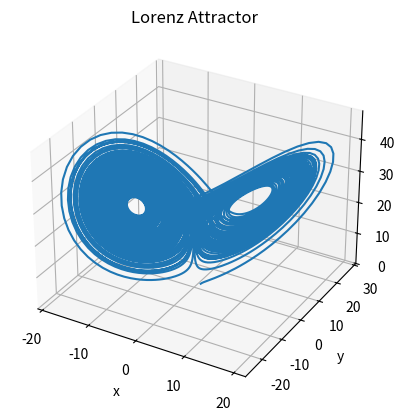
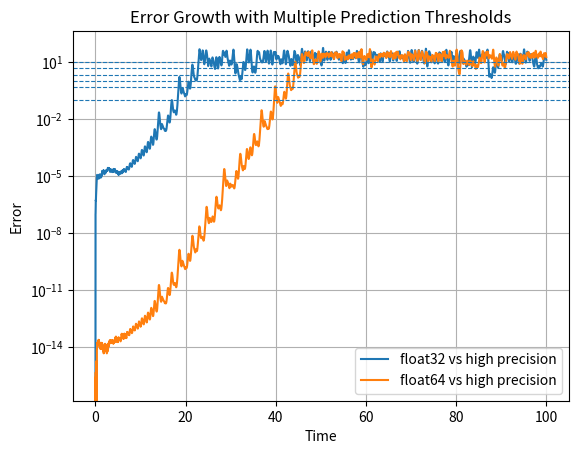
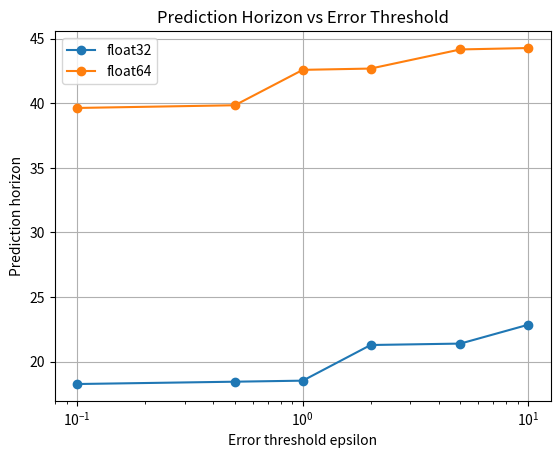
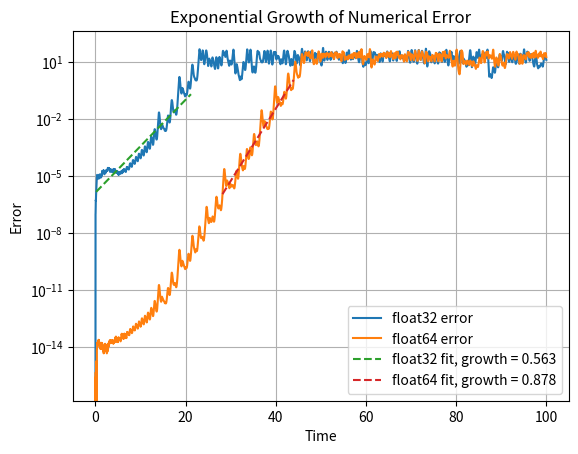
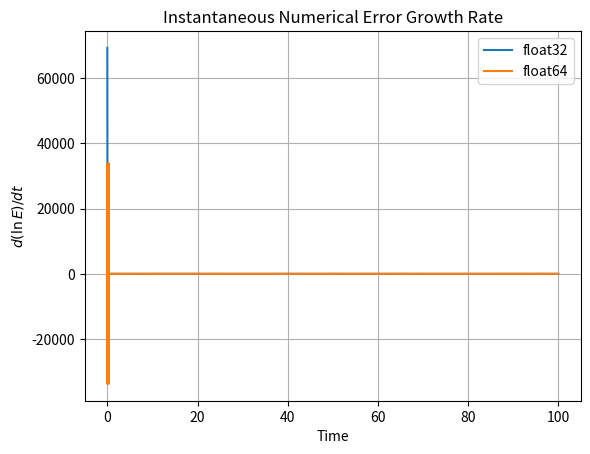

Write Python code to recreate these figures, in order.
import numpy as np
import matplotlib.pyplot as plt
import mpmath as mp


# ============================================================
# NumPy float32 / float64 Lorenz
# ============================================================

def lorenz_np(state, sigma=10.0, rho=28.0, beta=8.0 / 3.0):
    x, y, z = state

    dx = sigma * (y - x)
    dy = x * (rho - z) - y
    dz = x * y - beta * z

    return np.array([dx, dy, dz], dtype=state.dtype)


def rk4_step_np(state, dt):
    dt = state.dtype.type(dt)

    k1 = lorenz_np(state)
    k2 = lorenz_np(state + 0.5 * dt * k1)
    k3 = lorenz_np(state + 0.5 * dt * k2)
    k4 = lorenz_np(state + dt * k3)

    return state + (dt / 6.0) * (
        k1 + 2 * k2 + 2 * k3 + k4
    )


def simulate_np(initial_state, dtype, dt, T_final):
    steps = int(T_final / dt)

    state = np.array(initial_state, dtype=dtype)

    trajectory = np.zeros(
        (steps, 3),
        dtype=dtype
    )

    for i in range(steps):
        trajectory[i] = state
        state = rk4_step_np(state, dt)

    return trajectory


# ============================================================
# mpmath high-precision Lorenz
# ============================================================

def lorenz_mp(state):
    sigma = mp.mpf("10.0")
    rho = mp.mpf("28.0")
    beta = mp.mpf("8.0") / mp.mpf("3.0")

    x, y, z = state

    dx = sigma * (y - x)
    dy = x * (rho - z) - y
    dz = x * y - beta * z

    return [dx, dy, dz]


def rk4_step_mp(state, dt):
    k1 = lorenz_mp(state)

    k2_state = [
        state[i]
        + mp.mpf("0.5") * dt * k1[i]
        for i in range(3)
    ]

    k2 = lorenz_mp(k2_state)

    k3_state = [
        state[i]
        + mp.mpf("0.5") * dt * k2[i]
        for i in range(3)
    ]

    k3 = lorenz_mp(k3_state)

    k4_state = [
        state[i] + dt * k3[i]
        for i in range(3)
    ]

    k4 = lorenz_mp(k4_state)

    return [
        state[i]
        + (dt / mp.mpf("6.0"))
        * (
            k1[i]
            + 2 * k2[i]
            + 2 * k3[i]
            + k4[i]
        )
        for i in range(3)
    ]


def simulate_mp(initial_state, dt, T_final, dps=500):
    mp.mp.dps = dps

    steps = int(T_final / dt)

    dt_mp = mp.mpf(str(dt))

    state = [
        mp.mpf(str(v))
        for v in initial_state
    ]

    # Stored as float64 for easy NumPy comparison.
    # Integration itself still occurs at arbitrary precision.
    trajectory = np.zeros(
        (steps, 3),
        dtype=np.float64
    )

    for i in range(steps):
        trajectory[i] = [
            float(state[0]),
            float(state[1]),
            float(state[2])
        ]

        state = rk4_step_mp(
            state,
            dt_mp
        )

    return trajectory


# ============================================================
# Prediction horizon analysis
# ============================================================

def prediction_horizon(error, time, epsilon):
    """
    Finds the first time that the error exceeds epsilon.
    """

    indices = np.where(
        error > epsilon
    )[0]

    if len(indices) == 0:
        return None

    return time[indices[0]]


def compute_horizons_for_thresholds(
    error,
    time,
    epsilons
):
    horizons = {}

    for epsilon in epsilons:
        horizons[epsilon] = prediction_horizon(
            error,
            time,
            epsilon
        )

    return horizons


# ============================================================
# Error-growth analysis
# ============================================================

def analyze_error_growth(
    time,
    error,
    min_error=1e-6,
    max_error=1.0
):
    """
    Fits the approximately exponential region of the error:

        E(t) ~= E0 * exp(lambda * t)

    Taking the natural logarithm gives:

        ln(E) ~= lambda*t + ln(E0)

    Therefore the slope of ln(error) versus time
    estimates the exponential error-growth rate.
    """

    mask = (
        np.isfinite(error)
        & (error > min_error)
        & (error < max_error)
    )

    t_fit = time[mask]
    error_fit = error[mask]

    if len(t_fit) < 2:
        return None

    log_error = np.log(error_fit)

    slope, intercept = np.polyfit(
        t_fit,
        log_error,
        1
    )

    predicted_log_error = (
        slope * t_fit
        + intercept
    )

    predicted_error = np.exp(
        predicted_log_error
    )

    # R^2 calculation
    ss_res = np.sum(
        (
            log_error
            - predicted_log_error
        ) ** 2
    )

    ss_tot = np.sum(
        (
            log_error
            - np.mean(log_error)
        ) ** 2
    )

    if ss_tot == 0:
        r_squared = np.nan
    else:
        r_squared = (
            1.0
            - ss_res / ss_tot
        )

    return {
        "slope": slope,
        "intercept": intercept,
        "r_squared": r_squared,
        "time_fit": t_fit,
        "error_fit": error_fit,
        "predicted_error": predicted_error
    }


def instantaneous_growth_rate(
    time,
    error
):
    """
    Estimates:

        d(ln(E)) / dt

    which represents the local rate at which
    numerical error is growing.
    """

    safe_error = np.maximum(
        error,
        np.finfo(np.float64).tiny
    )

    log_error = np.log(
        safe_error
    )

    growth_rate = np.gradient(
        log_error,
        time
    )

    return growth_rate


# ============================================================
# Main experiment
# ============================================================

def run_experiment(
    initial_state,
    dt=0.01,
    T_final=100.0,
    dps=500,
    epsilons=None
):
    if epsilons is None:
        epsilons = [
            0.1,
            0.5,
            1.0,
            2.0,
            5.0
        ]

    print(
        "Computing high-precision reference..."
    )

    traj_mp = simulate_mp(
        initial_state,
        dt,
        T_final,
        dps
    )

    print(
        "Computing float32 trajectory..."
    )

    traj32 = simulate_np(
        initial_state,
        np.float32,
        dt,
        T_final
    )

    print(
        "Computing float64 trajectory..."
    )

    traj64 = simulate_np(
        initial_state,
        np.float64,
        dt,
        T_final
    )

    time = (
        np.arange(len(traj_mp))
        * dt
    )

    # Euclidean error
    error32 = np.linalg.norm(
        traj32.astype(np.float64)
        - traj_mp,
        axis=1
    )

    error64 = np.linalg.norm(
        traj64
        - traj_mp,
        axis=1
    )

    horizons32 = (
        compute_horizons_for_thresholds(
            error32,
            time,
            epsilons
        )
    )

    horizons64 = (
        compute_horizons_for_thresholds(
            error64,
            time,
            epsilons
        )
    )

    # Exponential-growth analysis
    analysis32 = analyze_error_growth(
        time,
        error32
    )

    analysis64 = analyze_error_growth(
        time,
        error64
    )

    return {
        "time": time,
        "traj_mp": traj_mp,
        "traj32": traj32,
        "traj64": traj64,
        "error32": error32,
        "error64": error64,
        "horizons32": horizons32,
        "horizons64": horizons64,
        "analysis32": analysis32,
        "analysis64": analysis64,
        "epsilons": epsilons
    }


# ============================================================
# Print results
# ============================================================

def print_results(results):
    print()

    print(
        "epsilon\t\t"
        "float32 horizon\t\t"
        "float64 horizon"
    )

    print("-" * 60)

    for epsilon in results["epsilons"]:
        h32 = (
            results["horizons32"][epsilon]
        )

        h64 = (
            results["horizons64"][epsilon]
        )

        h32_text = (
            "never"
            if h32 is None
            else f"{h32:.5f}"
        )

        h64_text = (
            "never"
            if h64 is None
            else f"{h64:.5f}"
        )

        print(
            f"{epsilon:<10}\t"
            f"{h32_text:<16}\t"
            f"{h64_text:<16}"
        )


def print_growth_analysis(results):
    print()
    print("Error Growth Analysis")
    print("-" * 50)

    analysis32 = results[
        "analysis32"
    ]

    analysis64 = results[
        "analysis64"
    ]

    if analysis32 is not None:
        print(
            "float32 growth rate: "
            f"{analysis32['slope']:.6f}"
        )

        print(
            "float32 R^2: "
            f"{analysis32['r_squared']:.6f}"
        )

    else:
        print(
            "Could not fit float32 "
            "exponential growth region."
        )

    print()

    if analysis64 is not None:
        print(
            "float64 growth rate: "
            f"{analysis64['slope']:.6f}"
        )

        print(
            "float64 R^2: "
            f"{analysis64['r_squared']:.6f}"
        )

    else:
        print(
            "Could not fit float64 "
            "exponential growth region."
        )


# ============================================================
# Plot Lorenz attractor
# ============================================================

def plot_lorenz_attractor(
    trajectory
):
    x = trajectory[:, 0]
    y = trajectory[:, 1]
    z = trajectory[:, 2]

    fig = plt.figure()

    ax = fig.add_subplot(
        projection="3d"
    )

    ax.plot(
        x,
        y,
        z
    )

    ax.set_xlabel("x")
    ax.set_ylabel("y")
    ax.set_zlabel("z")

    ax.set_title(
        "Lorenz Attractor"
    )

    plt.show()


# ============================================================
# Plot raw error growth
# ============================================================

def plot_error_growth(results):
    time = results["time"]

    plt.figure()

    plt.plot(
        time,
        results["error32"],
        label=(
            "float32 vs "
            "high precision"
        )
    )

    plt.plot(
        time,
        results["error64"],
        label=(
            "float64 vs "
            "high precision"
        )
    )

    for epsilon in results[
        "epsilons"
    ]:
        plt.axhline(
            epsilon,
            linestyle="--",
            linewidth=0.8
        )

    plt.yscale("log")

    plt.xlabel("Time")
    plt.ylabel("Error")

    plt.title(
        "Error Growth with "
        "Multiple Prediction Thresholds"
    )

    plt.legend()
    plt.grid(True)

    plt.show()


# ============================================================
# Prediction horizon versus threshold
# ============================================================

def plot_horizon_vs_threshold(
    results
):
    epsilons = results[
        "epsilons"
    ]

    h32 = [
        results["horizons32"][eps]
        for eps in epsilons
    ]

    h64 = [
        results["horizons64"][eps]
        for eps in epsilons
    ]

    plt.figure()

    plt.plot(
        epsilons,
        h32,
        marker="o",
        label="float32"
    )

    plt.plot(
        epsilons,
        h64,
        marker="o",
        label="float64"
    )

    plt.xscale("log")

    plt.xlabel(
        "Error threshold epsilon"
    )

    plt.ylabel(
        "Prediction horizon"
    )

    plt.title(
        "Prediction Horizon "
        "vs Error Threshold"
    )

    plt.legend()
    plt.grid(True)

    plt.show()


# ============================================================
# Exponential error-growth fitting plot
# ============================================================

def plot_error_growth_analysis(
    results
):
    time = results["time"]

    error32 = results["error32"]
    error64 = results["error64"]

    analysis32 = results[
        "analysis32"
    ]

    analysis64 = results[
        "analysis64"
    ]

    plt.figure()

    plt.semilogy(
        time,
        error32,
        label="float32 error"
    )

    plt.semilogy(
        time,
        error64,
        label="float64 error"
    )

    if analysis32 is not None:
        plt.semilogy(
            analysis32["time_fit"],
            analysis32[
                "predicted_error"
            ],
            "--",
            label=(
                "float32 fit, "
                f"growth = "
                f"{analysis32['slope']:.3f}"
            )
        )

    if analysis64 is not None:
        plt.semilogy(
            analysis64["time_fit"],
            analysis64[
                "predicted_error"
            ],
            "--",
            label=(
                "float64 fit, "
                f"growth = "
                f"{analysis64['slope']:.3f}"
            )
        )

    plt.xlabel("Time")
    plt.ylabel("Error")

    plt.title(
        "Exponential Growth "
        "of Numerical Error"
    )

    plt.legend()
    plt.grid(True)

    plt.show()


# ============================================================
# Local / instantaneous error growth rate
# ============================================================

def plot_growth_rate(results):
    time = results["time"]

    growth32 = (
        instantaneous_growth_rate(
            time,
            results["error32"]
        )
    )

    growth64 = (
        instantaneous_growth_rate(
            time,
            results["error64"]
        )
    )

    plt.figure()

    plt.plot(
        time,
        growth32,
        label="float32"
    )

    plt.plot(
        time,
        growth64,
        label="float64"
    )

    plt.xlabel("Time")

    plt.ylabel(
        r"$d(\ln E)/dt$"
    )

    plt.title(
        "Instantaneous Numerical "
        "Error Growth Rate"
    )

    plt.legend()
    plt.grid(True)

    plt.show()


# ============================================================
# Main
# ============================================================

def main():
    initial_state = [
        1.0,
        1.0,
        1.0
    ]

    dt = 0.01
    T_final = 100.0
    dps = 80

    epsilons = [
        0.1,
        0.5,
        1.0,
        2.0,
        5.0,
        10.0
    ]

    results = run_experiment(
        initial_state,
        dt,
        T_final,
        dps,
        epsilons
    )

    # Print numerical results
    print_results(results)

    print_growth_analysis(
        results
    )

    # Lorenz attractor
    plot_lorenz_attractor(
        results["traj64"]
    )

    # Error versus time
    plot_error_growth(
        results
    )

    # Prediction horizon
    plot_horizon_vs_threshold(
        results
    )

    # Exponential error fit
    plot_error_growth_analysis(
        results
    )

    # Local error-growth rate
    plot_growth_rate(
        results
    )


if __name__ == "__main__":
    main()
